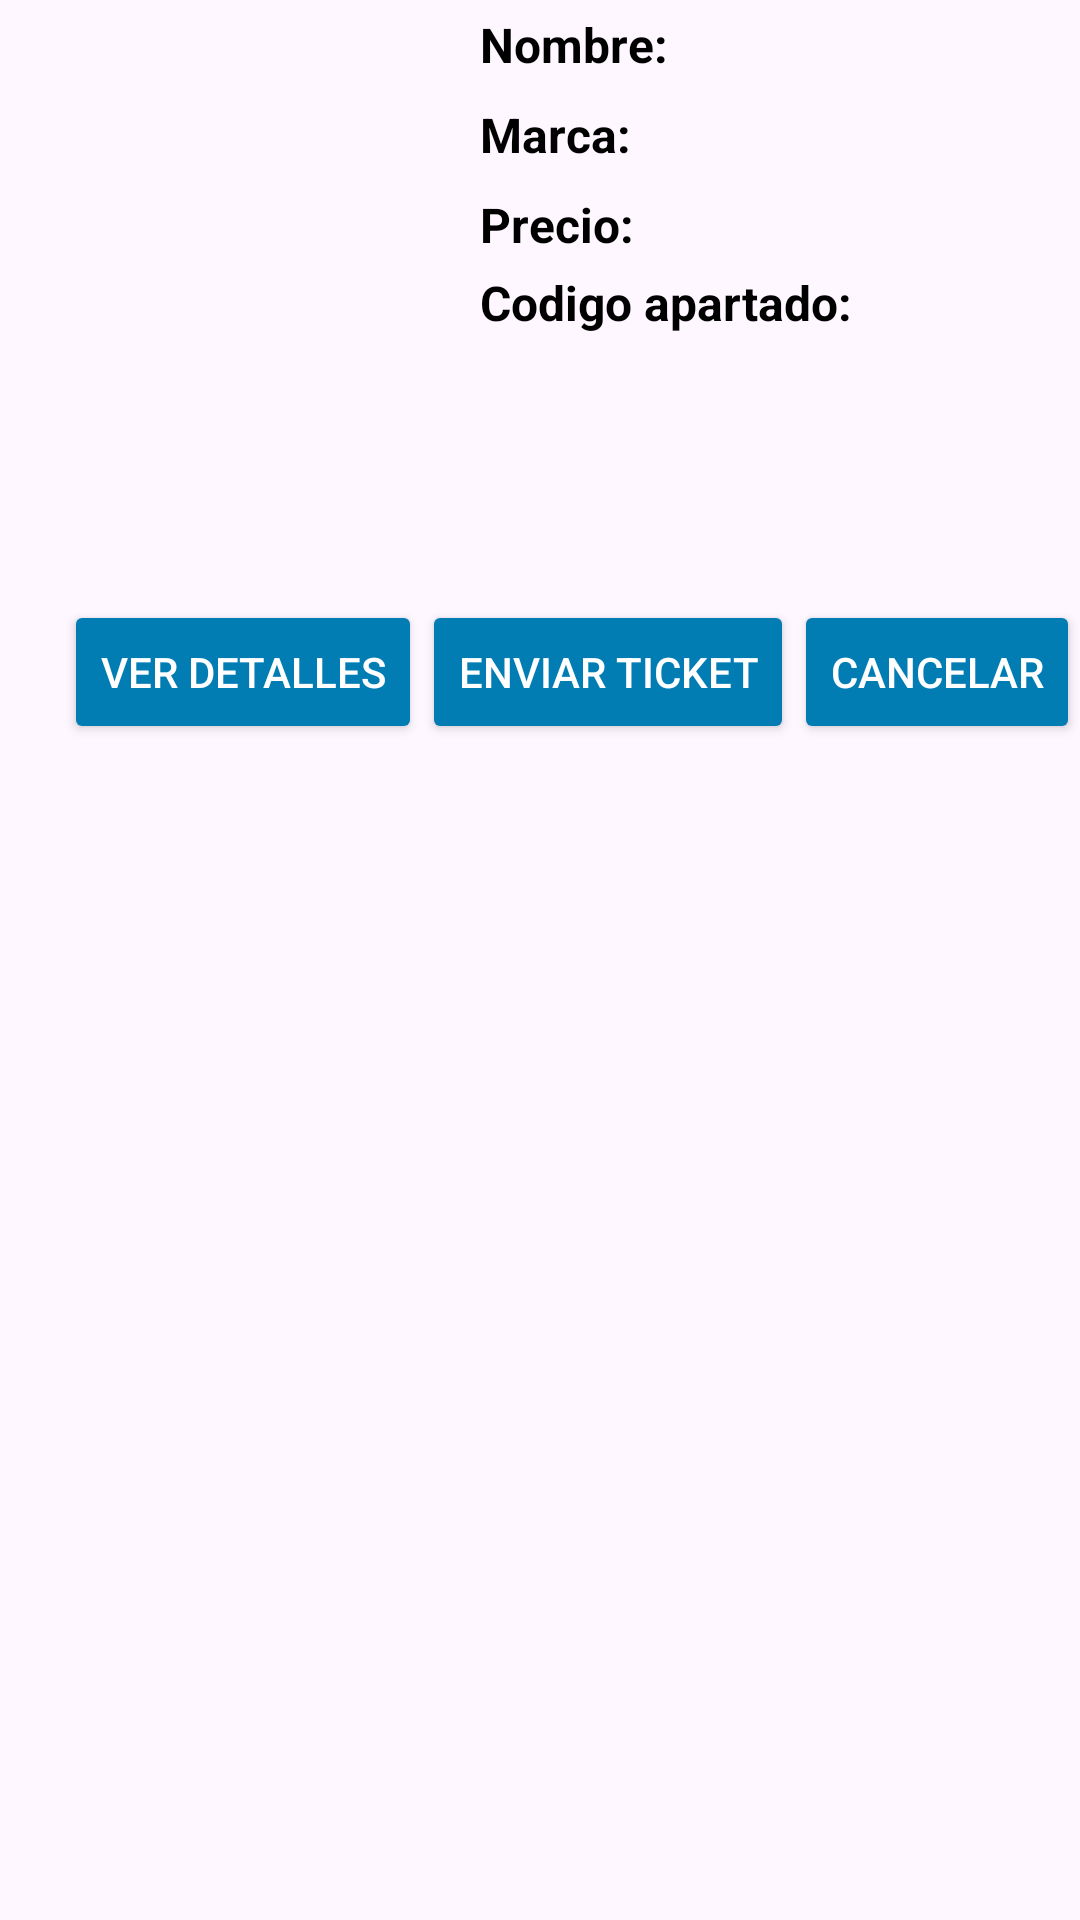

Layout XML and referenced resources for this Android screen:
<!-- AndroidManifest.xml: application theme Theme.TianguisX -->
<!-- res/layout/buyer_order_row.xml -->
<?xml version="1.0" encoding="utf-8"?>
<LinearLayout
    xmlns:android="http://schemas.android.com/apk/res/android"
    android:layout_width="match_parent"
    android:layout_height="wrap_content"
    android:layout_margin="20dp"
    android:orientation="vertical">

    <LinearLayout
        android:layout_width="match_parent"
        android:layout_height="200dp"
        android:layout_gravity="left"
        android:orientation="horizontal">

        <ImageView
            android:id="@+id/buyer_Order_Row_imageView"
            android:layout_width="150sp"
            android:layout_height="200sp"
            android:layout_marginRight="10sp"
            android:gravity="center_vertical" />

        <LinearLayout
            android:layout_width="match_parent"
            android:layout_height="match_parent"
            android:orientation="vertical">

            <LinearLayout
                android:layout_width="wrap_content"
                android:layout_height="30dp"
                android:orientation="horizontal">

                <TextView
                    android:layout_width="wrap_content"
                    android:layout_height="match_parent"
                    android:gravity="center_vertical"
                    android:text="Nombre: "
                    android:textColor="@color/black"
                    android:textSize="16sp"
                    android:textStyle="bold" />

                <TextView
                    android:id="@+id/buyer_Order_Row_TextView_Name"
                    android:layout_width="wrap_content"
                    android:layout_height="match_parent"
                    android:gravity="center_vertical"
                    android:textColor="@color/black"
                    android:textSize="16sp"
                    android:textStyle="bold" />
            </LinearLayout>

            <LinearLayout
                android:layout_width="wrap_content"
                android:layout_height="30dp"
                android:orientation="horizontal">

                <TextView
                    android:layout_width="wrap_content"
                    android:layout_height="match_parent"
                    android:gravity="center_vertical"
                    android:text="Marca: "
                    android:textColor="@color/black"
                    android:textSize="16sp"
                    android:textStyle="bold" />

                <TextView
                    android:id="@+id/buyer_Order_Row_TextView_Brand"
                    android:layout_width="wrap_content"
                    android:layout_height="match_parent"
                    android:gravity="center_vertical"
                    android:textColor="@color/black"
                    android:textSize="16sp"
                    android:textStyle="bold" />

            </LinearLayout>

            <LinearLayout
                android:layout_width="wrap_content"
                android:layout_height="30dp"
                android:orientation="horizontal">

                <TextView
                    android:layout_width="wrap_content"
                    android:layout_height="match_parent"
                    android:gravity="center_vertical"
                    android:text="Precio: "
                    android:textColor="@color/black"
                    android:textSize="16sp"
                    android:textStyle="bold" />

                <TextView
                    android:id="@+id/buyer_Order_Row_TextView_Price"
                    android:layout_width="wrap_content"
                    android:layout_height="match_parent"
                    android:gravity="center_vertical"
                    android:textColor="@color/black"
                    android:textSize="16sp"
                    android:textStyle="bold" />
            </LinearLayout>

            <LinearLayout
                android:layout_width="wrap_content"
                android:layout_height="wrap_content"
                android:orientation="vertical">

                <TextView
                    android:layout_width="wrap_content"
                    android:layout_height="wrap_content"
                    android:gravity="center_vertical"
                    android:text="Codigo apartado: "
                    android:textColor="@color/black"
                    android:textSize="16sp"
                    android:textStyle="bold" />

                <TextView
                    android:id="@+id/buyer_Order_Row_TextView_Code"
                    android:layout_width="wrap_content"
                    android:layout_height="wrap_content"
                    android:gravity="center_vertical"
                    android:textColor="@color/black"
                    android:textSize="16sp"
                    android:textStyle="bold" />
            </LinearLayout>

        </LinearLayout>

    </LinearLayout>

    <LinearLayout
        android:layout_width="match_parent"
        android:layout_height="wrap_content"
        android:gravity="end"
        android:orientation="horizontal">

        <Button
            android:id="@+id/buyer_Order_row_details_button"
            android:layout_width="wrap_content"
            android:layout_height="wrap_content"
            android:backgroundTint="@color/customBlue"
            android:text="@string/ViewDetails"
            android:textColor="@color/white" />

        <Button
            android:id="@+id/buyer_Order_row_send_ticket_button"
            android:layout_width="wrap_content"
            android:layout_height="wrap_content"
            android:backgroundTint="@color/customBlue"
            android:text="@string/SendMessageAndTicket"
            android:textColor="@color/white" />

        <Button
            android:id="@+id/buyer_Order_row_cancel_button"
            android:layout_width="wrap_content"
            android:layout_height="wrap_content"
            android:backgroundTint="@color/customBlue"
            android:text="@string/CancelOrder"
            android:textColor="@color/white" />

    </LinearLayout>

</LinearLayout>
<!-- resources referenced by this layout -->
<resources>
  <color name="black">#FF000000</color>
  <color name="customBlue">#027DB4</color>
  <color name="white">#FFFFFFFF</color>
  <string name="CancelOrder">Cancelar</string>
  <string name="SendMessageAndTicket">Enviar Ticket</string>
  <string name="ViewDetails">Ver detalles</string>
  <style name="Theme.TianguisX" parent="Base.Theme.TianguisX" />
  <style name="Base.Theme.TianguisX" parent="Theme.Material3.DayNight.NoActionBar">
          
          
      </style>
</resources>
